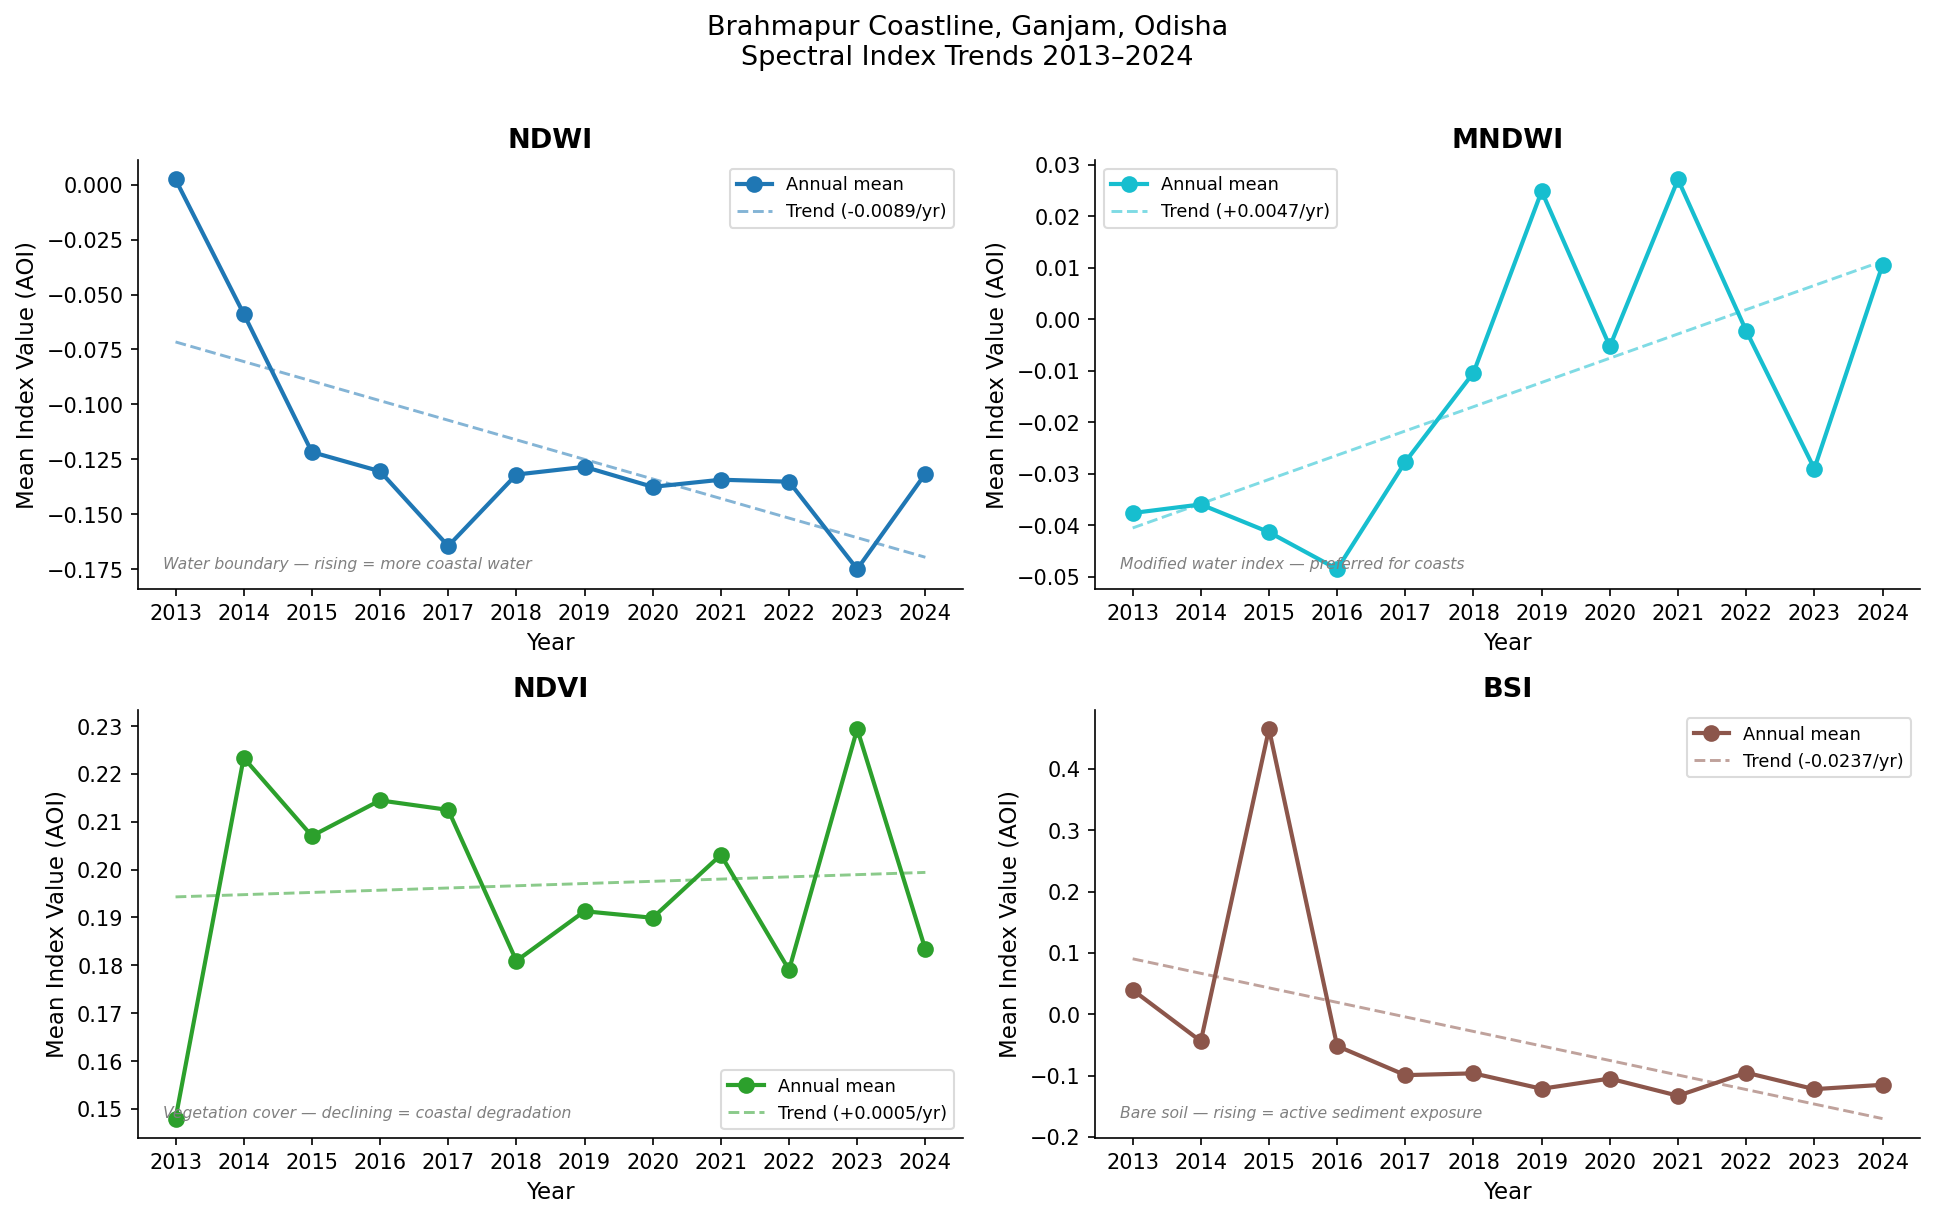

The file beside this chart, header and first rows:
BSI, MNDWI, NDVI, NDWI, Sensor, Year, NDVI_change_pct, BSI_change
0.03958, -0.0376, 0.148, 0.002354, Landsat8_C2, 2013, , 
-0.04394, -0.03594, 0.2234, -0.05878, Landsat8_C2, 2014, 50.95, -0.08352
0.4652, -0.04132, 0.207, -0.1217, Landsat8_C2, 2015, -7.312, 0.5091
-0.05178, -0.04848, 0.2145, -0.1304, Landsat8_C2, 2016, 3.591, -0.517
-0.09929, -0.02767, 0.2125, -0.1644, Sentinel2, 2017, -0.9284, -0.04751
-0.09634, -0.01038, 0.1809, -0.1319, Sentinel2, 2018, -14.85, 0.002945
-0.1215, 0.02483, 0.1913, -0.1284, Sentinel2, 2019, 5.736, -0.02517
-0.1049, -0.005286, 0.1899, -0.1375, Sentinel2, 2020, -0.7167, 0.01666
-0.1329, 0.0271, 0.2031, -0.1343, Sentinel2, 2021, 6.923, -0.02806
-0.09527, -0.00224, 0.179, -0.1352, Sentinel2, 2022, -11.84, 0.03765
-0.1222, -0.02898, 0.2294, -0.1749, Sentinel2, 2023, 28.12, -0.02689
-0.115, 0.0105, 0.1833, -0.1315, Sentinel2, 2024, -20.08, 0.007148
